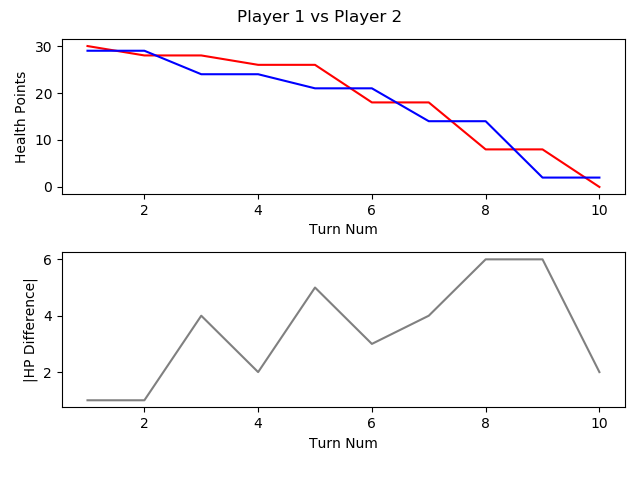

The table this chart was drawn from, first rows:
, TURN_NO, P1_HEALTH, P2_HEALTH, CURRENT_PLAYER, AMOUNTHEALEDTHISTURN, NUMATTACKSTHISTURN, NUMCARDSDRAWNTHISTURN, NUMCARDSPLAYEDTHISTURN, NUMCARDSTODRAW, NUMELEMENTALSPLAYEDLASTTURN, NUMELEMENTALSPLAYEDTHISTURN, NUMFRIENDLYMINIONSTHATATTACKEDTHISTURN, NUMFRIENDLYMINIONSTHATDIEDTHISTURN, NUMMINIONSPLAYEDTHISTURN, NUMMINIONSPLAYERKILLEDTHISTURN, NUMOPTIONSPLAYEDTHISTURN, NUMSECRETSPLAYEDTHISGAME, NUMSPELLSPLAYEDTHISGAME, NUMTIMESHEROPOWERUSEDTHISGAME, REMAININGMANA, TOTALMANASPENTTHISGAME, USEDMANATHISTURN
1, 1, 30, 29, P1 FitzVonGerald, 0, 0, 1, 1, 0, 0, 0, 0, 0, 0, 0, 2, 0, 1, 0, 0, 1, 1
2, 2, 28, 29, P2 RehHausZuckFuchs, 0, 0, 1, 3, 0, 0, 0, 0, 0, 0, 0, 4, 0, 3, 0, 0, 2, 1
3, 3, 28, 24, P1 FitzVonGerald, 0, 0, 1, 1, 0, 0, 0, 0, 0, 0, 0, 2, 0, 2, 0, 0, 3, 2
4, 4, 26, 24, P2 RehHausZuckFuchs, 0, 0, 1, 1, 0, 0, 0, 0, 0, 1, 0, 2, 0, 3, 0, 0, 4, 2
5, 5, 26, 21, P1 FitzVonGerald, 0, 0, 1, 1, 0, 0, 0, 1, 0, 1, 0, 3, 0, 2, 0, 2, 4, 1
6, 6, 18, 21, P2 RehHausZuckFuchs, 0, 0, 1, 1, 0, 0, 0, 2, 0, 0, 0, 4, 0, 3, 0, 0, 7, 3
7, 7, 18, 14, P1 FitzVonGerald, 0, 0, 1, 1, 0, 0, 0, 3, 0, 1, 0, 4, 0, 2, 0, 0, 8, 4
8, 8, 8, 14, P2 RehHausZuckFuchs, 0, 0, 1, 1, 0, 0, 0, 3, 0, 1, 0, 5, 0, 3, 0, 3, 8, 1
9, 9, 8, 2, P1 FitzVonGerald, 0, 0, 1, 2, 0, 0, 0, 3, 0, 1, 0, 6, 0, 2, 0, 0, 13, 5
10, 10, 0, 2, P2 RehHausZuckFuchs, 0, 0, 1, 1, 0, 0, 0, 3, 1, 0, 2, 5, 0, 3, 0, 0, 13, 5
